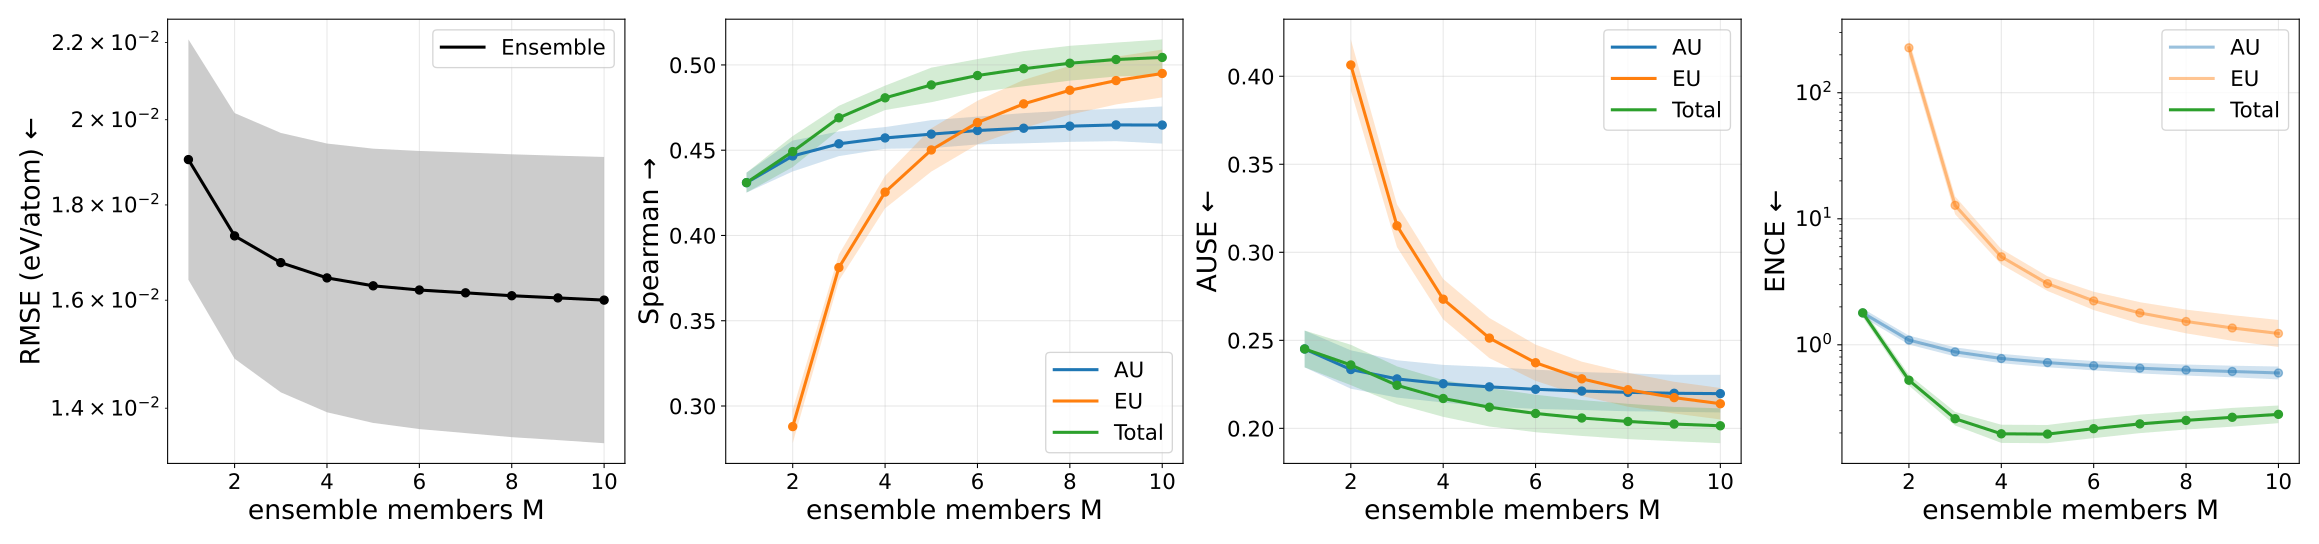

The data file committed next to this chart (first rows):
metric, uncertainty_type, members, value, value_mean, value_std, value_ci95_low, value_ci95_high, value_n, value_geometric_mean, value_geometric_ci95_low, value_geometric_ci95_high, value_geometric_n
ause, aleatoric, 1, 0.2451, 0.2451, 0.008421, 0.2346, 0.2555, 5, 0.245, 0.2347, 0.2557, 5
ause, aleatoric, 2, 0.2334, 0.2334, 0.008786, 0.2225, 0.2443, 5, 0.2333, 0.2226, 0.2444, 5
ause, aleatoric, 3, 0.2281, 0.2281, 0.008546, 0.2175, 0.2387, 5, 0.228, 0.2176, 0.2388, 5
ause, aleatoric, 4, 0.2254, 0.2254, 0.008617, 0.2147, 0.236, 5, 0.2252, 0.2148, 0.2362, 5
ause, aleatoric, 5, 0.2236, 0.2236, 0.009096, 0.2123, 0.2349, 5, 0.2234, 0.2124, 0.235, 5
ause, aleatoric, 6, 0.2222, 0.2222, 0.008973, 0.211, 0.2333, 5, 0.222, 0.2112, 0.2334, 5
ause, aleatoric, 7, 0.2212, 0.2212, 0.008694, 0.2104, 0.232, 5, 0.221, 0.2105, 0.2321, 5
ause, aleatoric, 8, 0.2205, 0.2205, 0.008674, 0.2097, 0.2312, 5, 0.2203, 0.2099, 0.2313, 5
ause, aleatoric, 9, 0.2199, 0.2199, 0.008461, 0.2094, 0.2304, 5, 0.2198, 0.2096, 0.2305, 5
ause, aleatoric, 10, 0.2197, 0.2197, 0.008614, 0.209, 0.2304, 5, 0.2196, 0.2092, 0.2305, 5
ause, epistemic, 1, nan, nan, nan, nan, nan, 0, nan, nan, nan, 0
ause, epistemic, 2, 0.4064, 0.4064, 0.0117, 0.3919, 0.4209, 5, 0.4063, 0.392, 0.421, 5
ause, epistemic, 3, 0.3151, 0.3151, 0.009768, 0.3029, 0.3272, 5, 0.3149, 0.303, 0.3274, 5
ause, epistemic, 4, 0.2734, 0.2734, 0.009252, 0.2619, 0.2849, 5, 0.2732, 0.2619, 0.285, 5
ause, epistemic, 5, 0.2513, 0.2513, 0.009175, 0.2399, 0.2627, 5, 0.2511, 0.24, 0.2628, 5
ause, epistemic, 6, 0.2373, 0.2373, 0.008281, 0.227, 0.2475, 5, 0.2371, 0.2271, 0.2477, 5
ause, epistemic, 7, 0.2281, 0.2281, 0.007851, 0.2184, 0.2379, 5, 0.228, 0.2184, 0.238, 5
ause, epistemic, 8, 0.2219, 0.2219, 0.007761, 0.2123, 0.2316, 5, 0.2218, 0.2123, 0.2317, 5
ause, epistemic, 9, 0.2174, 0.2174, 0.007254, 0.2084, 0.2264, 5, 0.2173, 0.2085, 0.2266, 5
ause, epistemic, 10, 0.214, 0.214, 0.007201, 0.205, 0.2229, 5, 0.2139, 0.2051, 0.223, 5
ause, total, 1, 0.2451, 0.2451, 0.008421, 0.2346, 0.2555, 5, 0.245, 0.2347, 0.2557, 5
ause, total, 2, 0.236, 0.236, 0.00924, 0.2245, 0.2475, 5, 0.2359, 0.2247, 0.2476, 5
ause, total, 3, 0.2245, 0.2245, 0.008646, 0.2137, 0.2352, 5, 0.2243, 0.2139, 0.2353, 5
ause, total, 4, 0.217, 0.217, 0.008394, 0.2065, 0.2274, 5, 0.2168, 0.2067, 0.2275, 5
ause, total, 5, 0.212, 0.212, 0.008827, 0.201, 0.223, 5, 0.2119, 0.2012, 0.2231, 5
ause, total, 6, 0.2084, 0.2084, 0.008579, 0.1978, 0.2191, 5, 0.2083, 0.198, 0.2192, 5
ause, total, 7, 0.2059, 0.2059, 0.008212, 0.1957, 0.2161, 5, 0.2057, 0.1958, 0.2161, 5
ause, total, 8, 0.2039, 0.2039, 0.008081, 0.1939, 0.2139, 5, 0.2038, 0.194, 0.214, 5
ause, total, 9, 0.2024, 0.2024, 0.007842, 0.1927, 0.2122, 5, 0.2023, 0.1929, 0.2122, 5
ause, total, 10, 0.2014, 0.2014, 0.007977, 0.1915, 0.2114, 5, 0.2013, 0.1917, 0.2114, 5
ence, aleatoric, 1, 1.795, 1.795, 0.1123, 1.656, 1.934, 5, 1.792, 1.657, 1.939, 5
ence, aleatoric, 2, 1.092, 1.092, 0.07145, 1.003, 1.181, 5, 1.09, 1.005, 1.183, 5
ence, aleatoric, 3, 0.8805, 0.8805, 0.05854, 0.8078, 0.9532, 5, 0.8789, 0.809, 0.9549, 5
ence, aleatoric, 4, 0.7801, 0.7801, 0.05427, 0.7127, 0.8474, 5, 0.7786, 0.7143, 0.8486, 5
ence, aleatoric, 5, 0.7238, 0.7238, 0.05004, 0.6617, 0.7859, 5, 0.7224, 0.6636, 0.7864, 5
ence, aleatoric, 6, 0.684, 0.684, 0.04787, 0.6245, 0.7434, 5, 0.6827, 0.6267, 0.7436, 5
ence, aleatoric, 7, 0.6542, 0.6542, 0.05167, 0.59, 0.7183, 5, 0.6526, 0.593, 0.7181, 5
ence, aleatoric, 8, 0.6325, 0.6325, 0.05276, 0.567, 0.698, 5, 0.6308, 0.5702, 0.6978, 5
ence, aleatoric, 9, 0.616, 0.616, 0.05443, 0.5485, 0.6836, 5, 0.6142, 0.5523, 0.683, 5
ence, aleatoric, 10, 0.6002, 0.6002, 0.0591, 0.5269, 0.6736, 5, 0.598, 0.5316, 0.6728, 5
ence, epistemic, 1, nan, nan, nan, nan, nan, 0, nan, nan, nan, 0
ence, epistemic, 2, 228.7, 228.7, 28.54, 193.3, 264.1, 5, 227.3, 195, 265, 5
ence, epistemic, 3, 12.87, 12.87, 1.707, 10.75, 14.99, 5, 12.78, 10.86, 15.04, 5
ence, epistemic, 4, 5.022, 5.022, 0.5542, 4.334, 5.71, 5, 4.996, 4.343, 5.749, 5
ence, epistemic, 5, 3.072, 3.072, 0.3229, 2.671, 3.473, 5, 3.058, 2.674, 3.496, 5
ence, epistemic, 6, 2.247, 2.247, 0.3003, 1.874, 2.62, 5, 2.231, 1.886, 2.638, 5
ence, epistemic, 7, 1.808, 1.808, 0.2899, 1.448, 2.168, 5, 1.79, 1.471, 2.179, 5
ence, epistemic, 8, 1.551, 1.551, 0.2749, 1.209, 1.892, 5, 1.532, 1.233, 1.903, 5
ence, epistemic, 9, 1.38, 1.38, 0.2642, 1.052, 1.708, 5, 1.36, 1.076, 1.72, 5
ence, epistemic, 10, 1.25, 1.25, 0.2561, 0.932, 1.568, 5, 1.23, 0.9614, 1.574, 5
ence, total, 1, 1.795, 1.795, 0.1123, 1.656, 1.934, 5, 1.792, 1.657, 1.939, 5
ence, total, 2, 0.5251, 0.5251, 0.04127, 0.4739, 0.5763, 5, 0.5238, 0.4746, 0.578, 5
ence, total, 3, 0.2603, 0.2603, 0.02557, 0.2285, 0.292, 5, 0.2592, 0.229, 0.2935, 5
ence, total, 4, 0.1981, 0.1981, 0.02487, 0.1672, 0.229, 5, 0.1968, 0.1666, 0.2324, 5
ence, total, 5, 0.1971, 0.1971, 0.025, 0.1661, 0.2281, 5, 0.1957, 0.1657, 0.2312, 5
ence, total, 6, 0.2177, 0.2177, 0.0297, 0.1809, 0.2546, 5, 0.2161, 0.1818, 0.2568, 5
ence, total, 7, 0.2376, 0.2376, 0.03209, 0.1978, 0.2775, 5, 0.2359, 0.1992, 0.2793, 5
ence, total, 8, 0.2533, 0.2533, 0.03426, 0.2108, 0.2959, 5, 0.2515, 0.213, 0.2971, 5
ence, total, 9, 0.2681, 0.2681, 0.03728, 0.2218, 0.3144, 5, 0.2661, 0.2242, 0.3158, 5
ence, total, 10, 0.2828, 0.2828, 0.03769, 0.236, 0.3296, 5, 0.2808, 0.239, 0.3301, 5
... 40 more rows
